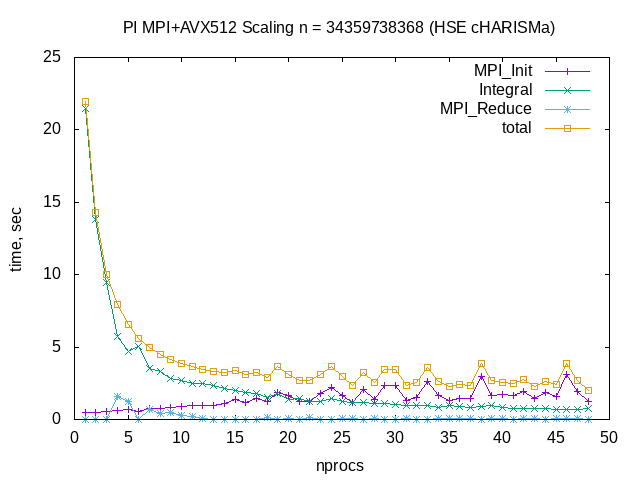

The table this chart was drawn from, first rows:
34359738368, 1, 0.459049, 21.499793, 0.000040, 21.958882
34359738368, 2, 0.5075, 13.82, 0.000262, 14.33
34359738368, 3, 0.555, 9.456, 0.000336, 10.01
34359738368, 4, 0.5948, 5.759, 1.593, 7.947
34359738368, 5, 0.6561, 4.677, 1.231, 6.565
34359738368, 6, 0.5501, 5.036, 0.02066, 5.607
34359738368, 7, 0.7385, 3.53, 0.7083, 4.977
34359738368, 8, 0.7773, 3.301, 0.4106, 4.489
34359738368, 9, 0.8309, 2.856, 0.452, 4.139
34359738368, 10, 0.9089, 2.717, 0.274, 3.9
34359738368, 11, 0.9411, 2.504, 0.2196, 3.665
34359738368, 12, 0.9763, 2.458, 0.04377, 3.478
34359738368, 13, 0.9663, 2.315, 0.007581, 3.289
34359738368, 14, 1.091, 2.153, 0.009759, 3.254
34359738368, 15, 1.389, 2.016, 0.002942, 3.407
34359738368, 16, 1.178, 1.898, 0.000243, 3.076
34359738368, 17, 1.422, 1.795, 0.007467, 3.224
34359738368, 18, 1.222, 1.543, 0.1685, 2.933
34359738368, 19, 1.84, 1.77, 0.02578, 3.636
34359738368, 20, 1.624, 1.395, 0.09681, 3.116
34359738368, 21, 1.233, 1.447, 0.03435, 2.714
34359738368, 22, 1.251, 1.27, 0.1479, 2.669
34359738368, 23, 1.827, 1.276, 0.02285, 3.126
34359738368, 24, 2.181, 1.452, 0.006621, 3.639
34359738368, 25, 1.642, 1.234, 0.06119, 2.937
34359738368, 26, 1.156, 1.147, 0.07934, 2.382
34359738368, 27, 2.049, 1.163, 0.01273, 3.225
34359738368, 28, 1.387, 1.086, 0.04994, 2.524
34359738368, 29, 2.32, 1.112, 0.000124, 3.432
34359738368, 30, 2.378, 1.06, 0.000313, 3.438
34359738368, 31, 1.307, 0.9944, 0.06467, 2.366
34359738368, 32, 1.528, 0.9774, 0.02924, 2.535
34359738368, 33, 2.607, 0.9754, 0.01269, 3.595
34359738368, 34, 1.682, 0.8505, 0.09225, 2.624
34359738368, 35, 1.322, 0.9342, 0.05261, 2.309
34359738368, 36, 1.449, 0.8807, 0.0796, 2.41
34359738368, 37, 1.456, 0.8357, 0.07037, 2.362
34359738368, 38, 2.983, 0.8638, 0.006873, 3.854
34359738368, 39, 1.643, 0.9646, 0.05544, 2.663
34359738368, 40, 1.694, 0.8039, 0.07536, 2.573
34359738368, 41, 1.669, 0.7758, 0.0248, 2.469
34359738368, 42, 1.919, 0.761, 0.08317, 2.763
34359738368, 43, 1.479, 0.7427, 0.08171, 2.303
34359738368, 44, 1.851, 0.7429, 0.03108, 2.625
34359738368, 45, 1.621, 0.707, 0.08665, 2.414
34359738368, 46, 3.08, 0.7098, 0.07184, 3.862
34359738368, 47, 1.936, 0.7036, 0.03726, 2.677
34359738368, 48, 1.219, 0.7306, 0.02532, 1.975
